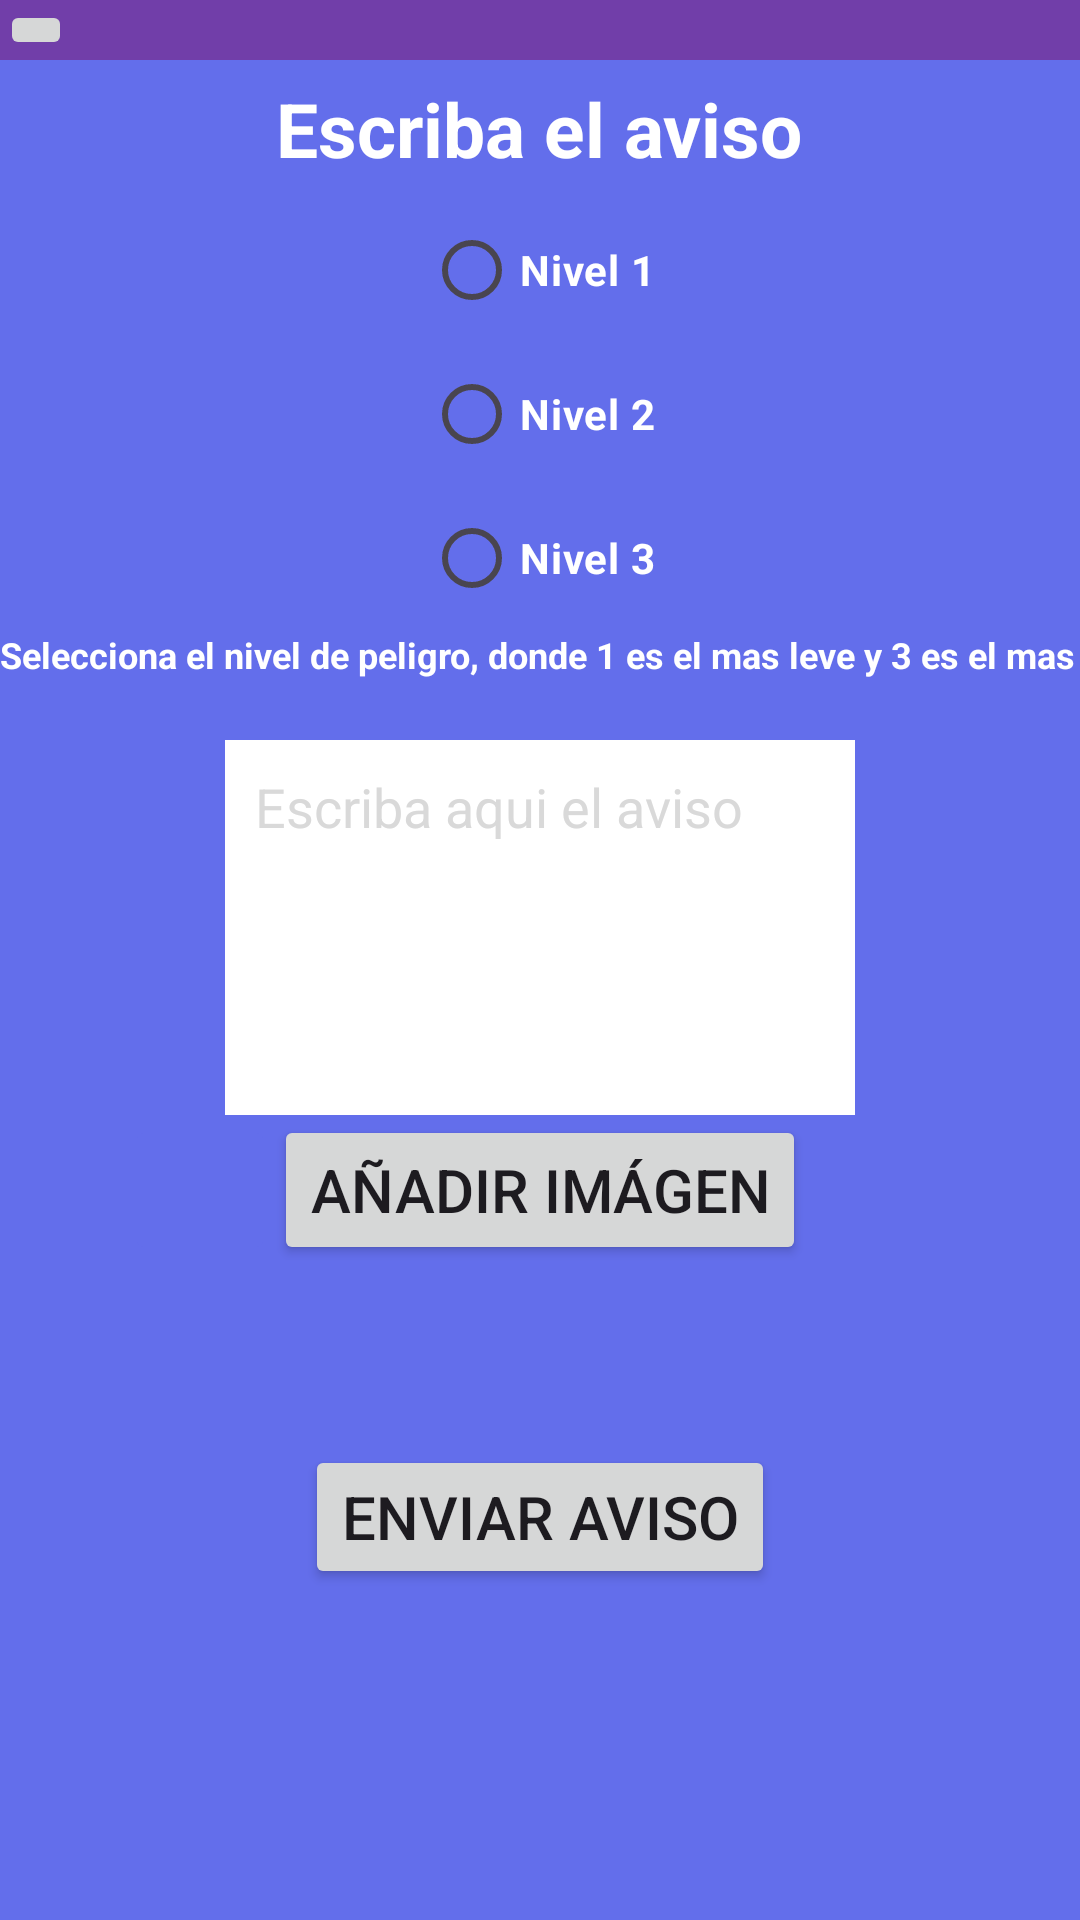

The Android layout XML behind this screen, and the referenced resources:
<!-- AndroidManifest.xml: application theme Theme.ProyectoTodosYUnoAPI25 -->
<!-- res/layout/aviso.xml -->
<?xml version="1.0" encoding="utf-8"?>
<LinearLayout
    xmlns:android="http://schemas.android.com/apk/res/android"
    xmlns:app="http://schemas.android.com/apk/res-auto"
    xmlns:tools="http://schemas.android.com/tools"
    android:id="@+id/aviso"
    android:background="@color/fondo"
    android:layout_width="match_parent"
    android:layout_height="match_parent"
    android:orientation="vertical"
    tools:context=".Advertencia">

    <include layout="@layout/appbar3">

    </include>

    <LinearLayout
        android:layout_width="match_parent"
        android:layout_height="match_parent"
        android:layout_weight="3.5"
        android:orientation="vertical">

        <LinearLayout
            android:layout_width="match_parent"
            android:layout_height="match_parent"
            android:layout_weight="3.5">
            <RelativeLayout
                android:layout_width="match_parent"
                android:layout_height="match_parent">
                <TextView
                    android:layout_width="wrap_content"
                    android:layout_height="wrap_content"
                    android:textStyle="bold"
                    android:text="Escriba el aviso"
                    android:layout_centerInParent="true"
                    android:textColor="@color/white"
                    android:textSize="25sp">

                </TextView>
            </RelativeLayout>
        </LinearLayout>
        <LinearLayout
            android:layout_width="match_parent"
            android:layout_height="match_parent"
            android:layout_weight="1"
            android:orientation="vertical">
            <RadioGroup
                android:id="@+id/radioGroup"
                android:layout_width="match_parent"
                android:layout_height="wrap_content">

                <RadioButton
                    android:id="@+id/radioButton1"
                    android:textStyle="bold"
                    android:textColor="@color/white"
                    android:layout_width="wrap_content"
                    android:layout_height="wrap_content"
                    android:layout_gravity="center"
                    android:text="Nivel 1" />

                <RadioButton
                    android:id="@+id/radioButton2"
                    android:layout_width="wrap_content"
                    android:textStyle="bold"
                    android:textColor="@color/white"
                    android:layout_height="wrap_content"
                    android:layout_gravity="center"
                    android:text="Nivel 2" />

                <RadioButton
                    android:id="@+id/radioButton3"
                    android:textStyle="bold"
                    android:textColor="@color/white"
                    android:layout_width="wrap_content"
                    android:layout_height="wrap_content"
                    android:layout_gravity="center"
                    android:text="Nivel 3" />
            </RadioGroup>
            <TextView
                android:layout_width="wrap_content"
                android:layout_height="wrap_content"
                android:textStyle="bold"
                android:text="Selecciona el nivel de peligro, donde 1 es el mas leve y 3 es el mas fuerte"
                android:layout_gravity="center"
                android:textColor="@color/white"
                android:textSize="12sp">

            </TextView>

        </LinearLayout>
    </LinearLayout>

    <LinearLayout
        android:layout_width="match_parent"
        android:layout_height="match_parent"
        android:layout_weight="4">
        <RelativeLayout
            android:layout_width="match_parent"
            android:layout_height="match_parent">
            <EditText
                android:id="@+id/et_descripcion_aviso"
                android:layout_width="match_parent"
                android:layout_height="wrap_content"
                android:layout_centerHorizontal="true"
                android:gravity="top"
                android:layout_marginLeft="150dp"
                android:layout_marginTop="20dp"
                android:layout_marginBottom="150dp"
                android:hint="Escriba aqui el aviso"
                android:scrollHorizontally="false"
                android:overScrollMode="always"
                android:scrollbarStyle="insideInset"
                android:scrollbars="vertical"
                android:background="@color/grey"
                android:backgroundTint="@color/white"
                android:inputType="textMultiLine"
                android:lines="11"
                android:padding="10dp"
                android:textColorHint="@color/grey">

            </EditText>

            <TextView
                android:layout_width="wrap_content"
                android:layout_height="wrap_content"
                android:text="">

            </TextView>





        </RelativeLayout>




    </LinearLayout>


    <LinearLayout
        android:layout_width="match_parent"
        android:layout_height="match_parent"
        android:layout_weight="3">

        <RelativeLayout
            android:layout_width="match_parent"
            android:layout_height="match_parent">


            <LinearLayout
                android:layout_width="match_parent"
                android:layout_height="match_parent"
                android:layout_weight="3.4">

                <RelativeLayout
                    android:layout_width="match_parent"
                    android:layout_height="match_parent">
                    <Button
                        android:id="@+id/subiraviso"
                        android:layout_width="wrap_content"
                        android:layout_height="wrap_content"
                        android:text="Enviar Aviso"
                        android:layout_centerInParent="true"
                        android:textSize="20dp"/>

                    <Button
                        android:id="@+id/añadir_imagen"
                        android:layout_width="wrap_content"
                        android:layout_height="50dp"
                        android:layout_centerHorizontal="true"
                        android:text="Añadir imágen"
                        android:textSize="20dp"
                        />

                    <ImageButton
                        android:layout_width="50dp"
                        android:layout_height="50dp"
                        android:layout_alignTop="@+id/añadir_imagen"
                        android:layout_alignLeft="@+id/añadir_imagen"
                        android:src="@drawable/imagen"
                        android:scaleType="fitXY"
                        android:backgroundTint="@color/fondo"
                        android:layout_marginLeft="-50dp"
                        />


                </RelativeLayout>
            </LinearLayout>
        </RelativeLayout>
    </LinearLayout>

</LinearLayout>
<!-- res/layout/appbar3.xml (included above) -->
<?xml version="1.0" encoding="utf-8"?>
<RelativeLayout xmlns:android="http://schemas.android.com/apk/res/android"
    android:layout_width="match_parent"
    android:layout_height="wrap_content"
    android:background="@color/appbar">
    <RelativeLayout
        android:layout_width="match_parent"
        android:layout_height="wrap_content">
        <ImageButton
            android:id="@+id/backbutton"
            android:layout_width="wrap_content"
            android:layout_height="wrap_content"
            android:src="@drawable/baseline_arrow_back_24"
            android:layout_alignParentLeft="true">

        </ImageButton>


    </RelativeLayout>


</RelativeLayout>
<!-- resources referenced by this layout -->
<resources>
  <color name="appbar">#713EA9</color>
  <color name="fondo">#636EEB</color>
  <color name="grey">#D9D9D9</color>
  <color name="white">#FFFFFFFF</color>
  <style name="Theme.ProyectoTodosYUnoAPI25" parent="Base.Theme.ProyectoTodosYUnoAPI25" />
  <style name="Base.Theme.ProyectoTodosYUnoAPI25" parent="Theme.Material3.DayNight.NoActionBar">
          
          
      </style>
</resources>
